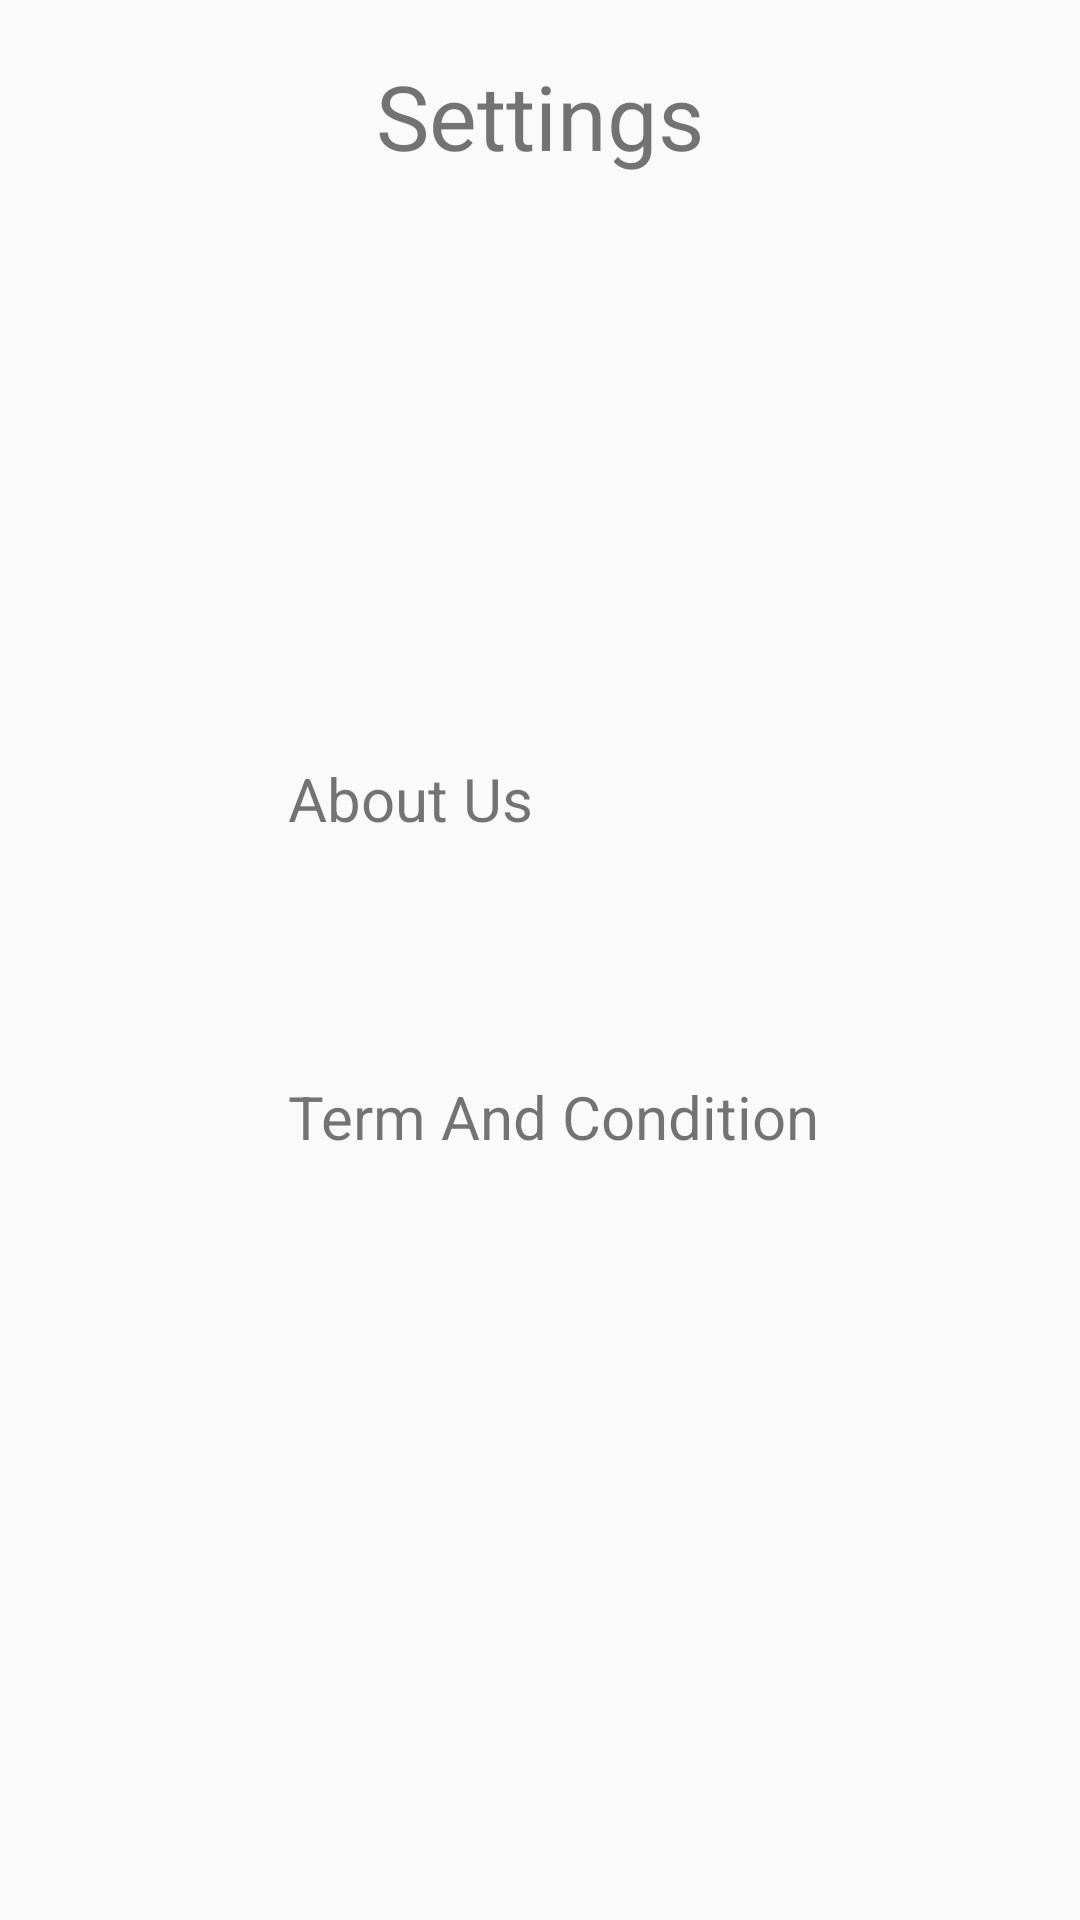

Layout XML and referenced resources for this Android screen:
<!-- AndroidManifest.xml: application theme AppTheme -->
<!-- res/layout/activity_setting.xml -->
<FrameLayout xmlns:android="http://schemas.android.com/apk/res/android"
             xmlns:tools="http://schemas.android.com/tools"
             android:layout_width="match_parent"
             android:layout_height="match_parent"
            >

    <LinearLayout
        android:layout_width="match_parent"
        android:layout_height="match_parent"
        android:orientation="vertical"
        android:weightSum="29">

        <Space
            android:layout_width="match_parent"
            android:layout_height="0dp"
            android:layout_weight="1"/>

        <TextView
            android:id="@+id/judul_term_textView"
            android:layout_width="match_parent"
            android:layout_height="0dp"
            android:layout_weight="6"
            android:text="@string/nav_settings"
            android:textSize="30sp"
            android:layout_gravity="center"
            android:textAlignment="center"/>

        <Space
            android:layout_width="match_parent"
            android:layout_height="0dp"
            android:layout_weight="3"/>
        <Space
            android:layout_width="match_parent"
            android:layout_height="0dp"
            android:layout_weight="3"/>

        <LinearLayout
            android:id="@+id/aboutUs"
            android:layout_width="match_parent"
            android:layout_height="wrap_content"
            android:weightSum="15"
            android:orientation="horizontal">
            <Space
                android:layout_width="0dp"
                android:layout_height="match_parent"
                android:layout_weight="1"/>

            <ImageView
                android:layout_width="0dp"
                android:layout_height="50dp"
                android:layout_weight="3"
                android:src="@drawable/ic_comment_black_24dp"/>

            <TextView
                android:layout_width="0dp"
                android:layout_height="match_parent"
                android:layout_weight="10"
                android:text="@string/nav_about_us"
                android:textSize="20sp"
                android:gravity="center_vertical" />
        </LinearLayout>
        <Space
            android:layout_width="match_parent"
            android:layout_height="0dp"
            android:layout_weight="3"/>
        <LinearLayout
            android:id="@+id/termCon"
            android:layout_width="match_parent"
            android:layout_height="wrap_content"
            android:weightSum="15"
            android:orientation="horizontal">
            <Space
                android:layout_width="0dp"
                android:layout_height="match_parent"
                android:layout_weight="1"/>

            <ImageView
                android:layout_width="0dp"
                android:layout_height="50dp"
                android:layout_weight="3"
                android:src="@drawable/ic_feedback_black_24dp"/>

            <TextView
                android:layout_width="0dp"
                android:layout_height="match_parent"
                android:layout_weight="10"
                android:text="@string/Term_and_condition_page"
                android:textSize="20sp"
                android:gravity="center_vertical" />
        </LinearLayout>
        
        <LinearLayout
            android:layout_width="match_parent"
            android:layout_height="wrap_content"
            android:weightSum="15"
            android:orientation="horizontal">
            <Space
                android:layout_width="0dp"
                android:layout_height="match_parent"
                android:layout_weight="1"/>

            

            
            
            
            
            
            
            
            
        </LinearLayout>
        
    </LinearLayout>
</FrameLayout>
<!-- resources referenced by this layout -->
<resources>
  <string name="Term_and_condition_page">Term And Condition</string>
  <string name="miband">MiBand Feature</string>
  <string name="nav_about_us">About Us</string>
  <string name="nav_settings">Settings</string>
  <string name="reminder">Reminder</string>
  <style name="AppTheme" parent="Theme.AppCompat.Light.DarkActionBar">
          
          <item name="colorPrimary">@color/colorPrimary</item>
          <item name="colorPrimaryDark">@color/colorPrimaryDark</item>
          <item name="colorAccent">@color/colorAccent</item>
      </style>
  <color name="colorPrimary">#588c7e</color>
  <color name="colorPrimaryDark">#96ceb4</color>
  <color name="colorAccent">#F4A460</color>
</resources>
